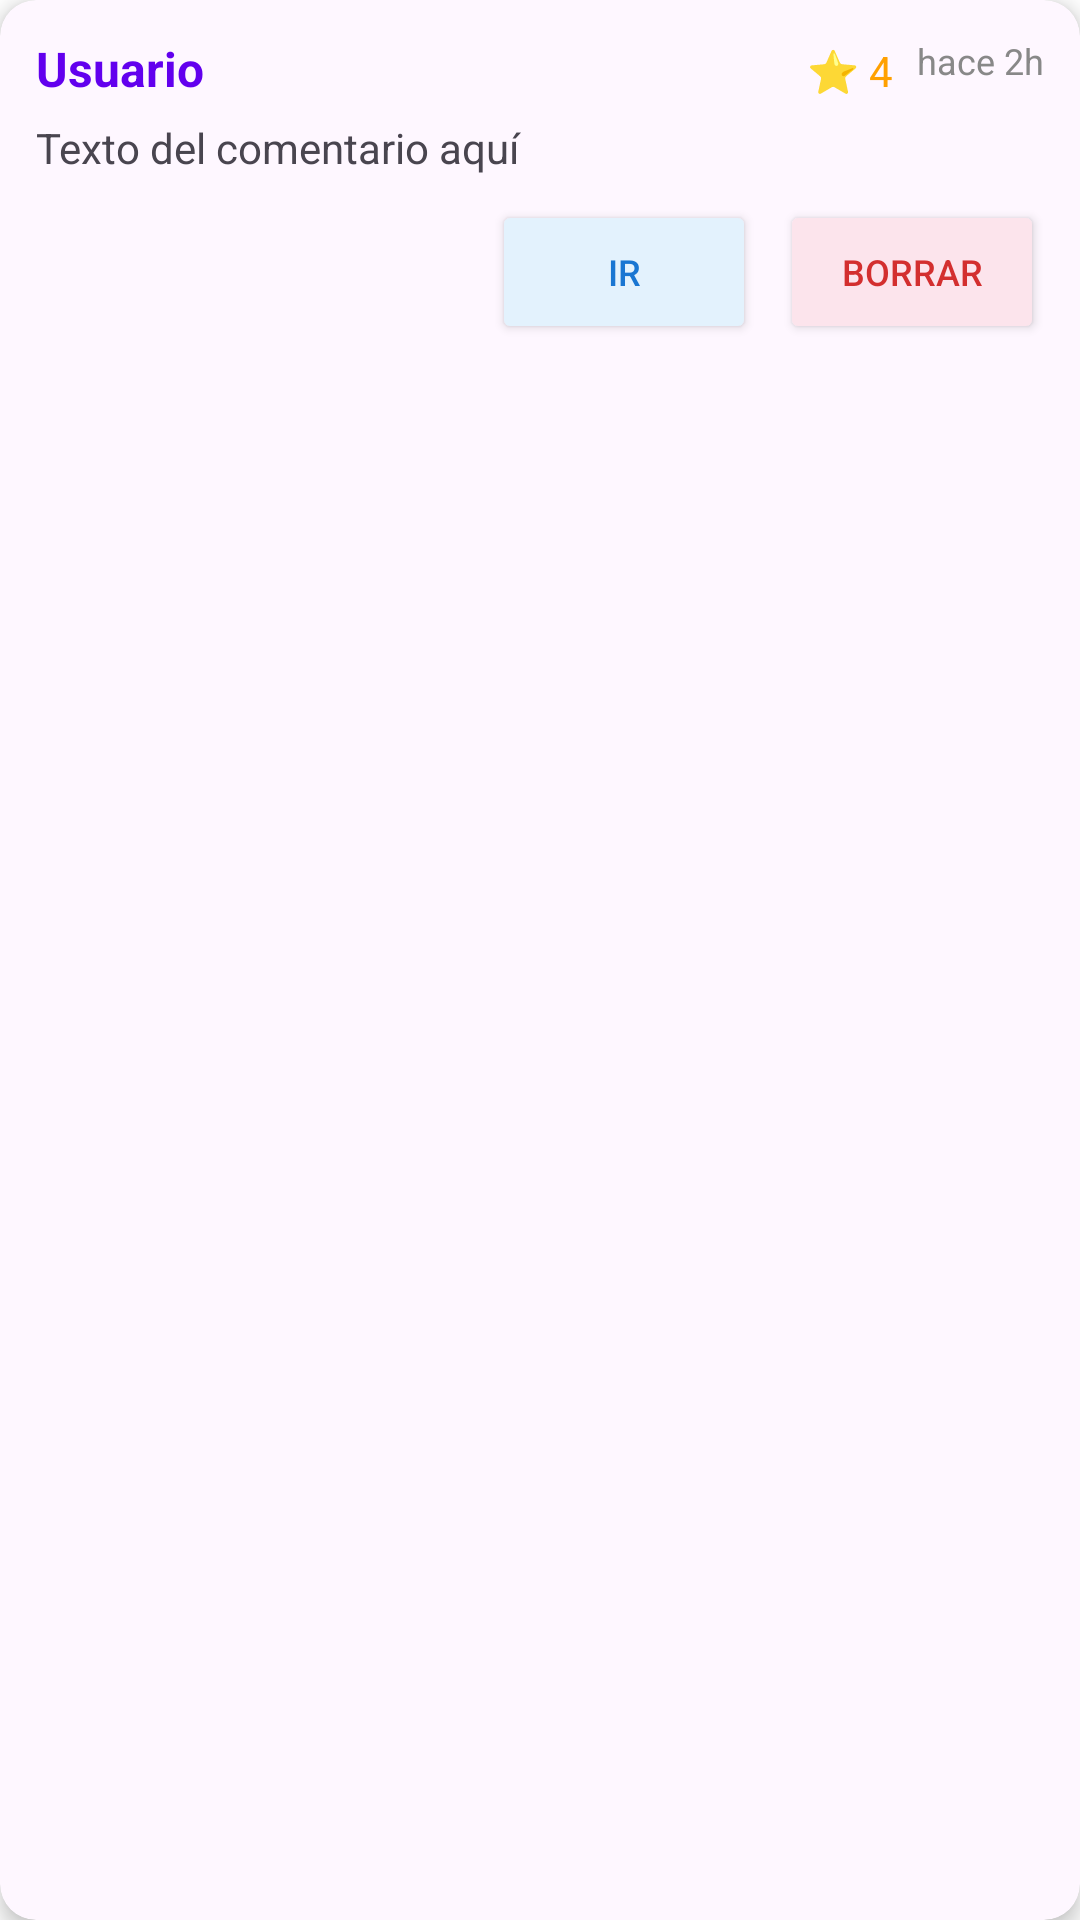

Layout XML and referenced resources for this Android screen:
<!-- AndroidManifest.xml: application theme Theme.Cocinetica -->
<!-- res/layout/comentarios_usuarios.xml -->
<?xml version="1.0" encoding="utf-8"?>
<androidx.cardview.widget.CardView xmlns:android="http://schemas.android.com/apk/res/android"
    xmlns:app="http://schemas.android.com/apk/res-auto"
    android:layout_width="match_parent"
    android:layout_height="wrap_content"
    android:layout_margin="8dp"
    app:cardCornerRadius="12dp"
    app:cardElevation="4dp"
    app:cardBackgroundColor="?android:colorBackground">

    <androidx.constraintlayout.widget.ConstraintLayout
        android:layout_width="match_parent"
        android:layout_height="wrap_content"
        android:padding="12dp">


        <TextView
            android:id="@+id/tvUsuario"
            android:layout_width="0dp"
            android:layout_height="wrap_content"
            android:text="Usuario"
            android:textStyle="bold"
            android:textColor="@color/design_default_color_primary"
            android:textSize="16sp"
            app:layout_constraintStart_toStartOf="parent"
            app:layout_constraintTop_toTopOf="parent"
            app:layout_constraintEnd_toStartOf="@+id/tvValoracion"
            app:layout_constraintHorizontal_bias="0" />


        <TextView
            android:id="@+id/tvValoracion"
            android:layout_width="wrap_content"
            android:layout_height="wrap_content"
            android:text="⭐ 4"
            android:textColor="#FFA000"
            android:textSize="14sp"
            app:layout_constraintBaseline_toBaselineOf="@id/tvUsuario"
            app:layout_constraintEnd_toStartOf="@+id/tvFecha"
            android:layout_marginEnd="8dp" />


        <TextView
            android:id="@+id/tvFecha"
            android:layout_width="wrap_content"
            android:layout_height="wrap_content"
            android:text="hace 2h"
            android:textColor="#888888"
            android:textSize="12sp"
            app:layout_constraintTop_toTopOf="parent"
            app:layout_constraintEnd_toEndOf="parent" />


        <TextView
            android:id="@+id/tvComentario"
            android:layout_width="0dp"
            android:layout_height="wrap_content"
            android:text="Texto del comentario aquí"
            android:textSize="14sp"
            android:layout_marginTop="6dp"
            app:layout_constraintStart_toStartOf="parent"
            app:layout_constraintTop_toBottomOf="@+id/tvUsuario"
            app:layout_constraintEnd_toEndOf="parent" />


        <Button
            android:id="@+id/btnEliminar"
            android:layout_width="wrap_content"
            android:layout_height="wrap_content"
            android:text="Borrar"
            android:textSize="12sp"
            android:textColor="#D32F2F"
            android:paddingHorizontal="12dp"
            android:paddingVertical="4dp"
            android:layout_marginTop="8dp"
            android:backgroundTint="#FCE4EC"
            app:layout_constraintTop_toBottomOf="@+id/tvComentario"
            app:layout_constraintEnd_toEndOf="parent" />


        <Button
            android:id="@+id/btnIr"
            android:layout_width="wrap_content"
            android:layout_height="wrap_content"
            android:text="Ir"
            android:textColor="#1976D2"
            android:textSize="12sp"
            android:paddingHorizontal="12dp"
            android:paddingVertical="4dp"
            android:layout_marginTop="8dp"
            android:backgroundTint="#E3F2FD"
            app:layout_constraintTop_toBottomOf="@+id/tvComentario"
            app:layout_constraintEnd_toStartOf="@+id/btnEliminar"
            android:layout_marginEnd="8dp" />
    </androidx.constraintlayout.widget.ConstraintLayout>
</androidx.cardview.widget.CardView>
<!-- resources referenced by this layout -->
<resources>
  <style name="Theme.Cocinetica" parent="Base.Theme.Cocinetica" />
  <style name="Base.Theme.Cocinetica" parent="Theme.Material3.DayNight.NoActionBar">
          
          
          <item name="android:windowBackground">@color/white</item>
      </style>
  <!-- not gathered from this repository: default colours our renderer supplied (Android Studio template values) -->
  <color name="white">#FFFFFFFF</color>
</resources>
